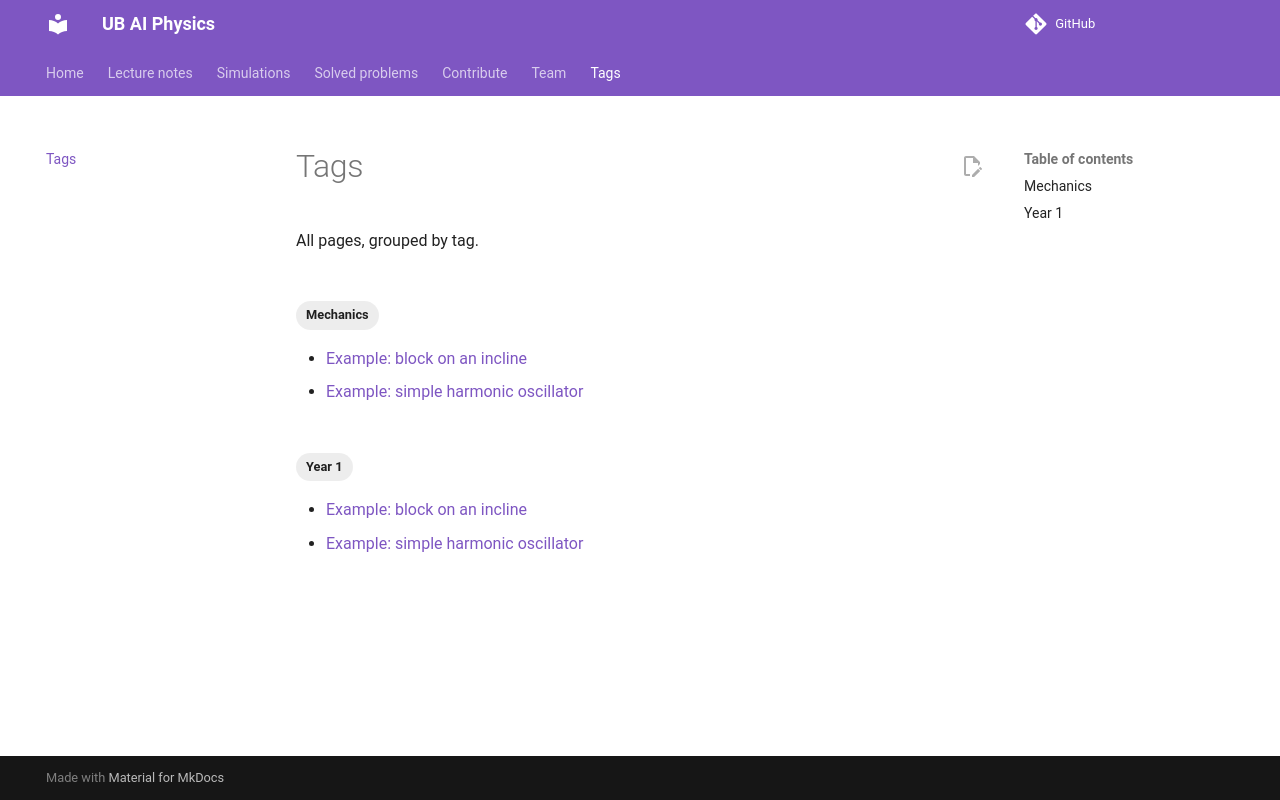

repository: ub-ai-physics/ub-ai-physics.github.io · page: tags/index.html · generator: mkdocs

# Tags

All pages, grouped by tag.

<!-- material/tags -->
